Run: headless pygame with SDL's dummy video driver; simulated clock (each Clock.tick advances the game by its frame time, no real sleeping); random seed 0; keys injected as events and as key.get_pressed() state; no mouse input; restart key RETURN tapped at the start of phases 3 and 4.
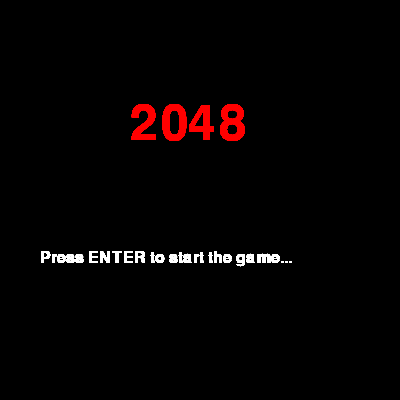
Frame 1 of 4 · flips 1–60 · no input
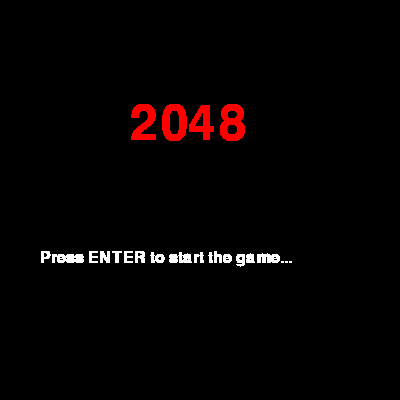
Frame 2 of 4 · flips 61–180 · tapped SPACE, RETURN · held RIGHT (→), D
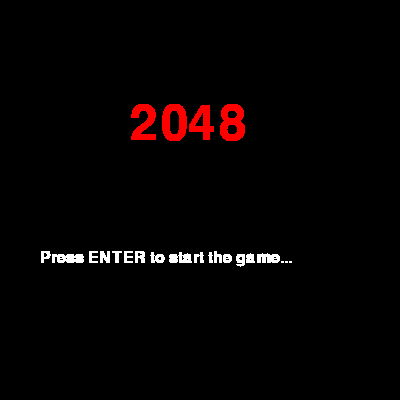
Frame 3 of 4 · flips 181–300 · tapped RETURN · held DOWN (↓), S
Frame 4 of 4 · flips 301–420 · tapped RETURN · held LEFT (←), A, UP (↑), W · screen unchanged from frame 3, image omitted

The pygame program that drew these frames:

import pygame
from random import randint

pygame.init()
win = pygame.display.set_mode((400, 400))
pygame.display.set_caption("2048")

font24 = pygame.font.SysFont('cambria', 24)
font32 = pygame.font.SysFont('cambria', 32)
font42 = pygame.font.SysFont('cambria', 42)
font72 = pygame.font.SysFont('cambria', 72)


def draw(lst):
    for i in range(len(lst)):
        for j in range(len(lst[i])):
            if lst[i][j] != 0:
                x = j * 100 if 1 <= j <= 3 else 0
                y = i * 100 if 1 <= i <= 3 else 0

                pygame.draw.rect(win, colour(lst[i][j]), (x, y, 100, 100))

                title = font42.render(str(lst[i][j]), True, (255, 255, 255))

                if len(str(lst[i][j])) == 4:
                    z = 0  # four digit number
                elif len(str(lst[i][j])) == 3:
                    z = 15  # triple digit number
                elif len(str(lst[i][j])) == 2:
                    z = 25  # double digit number
                elif len(str(lst[i][j])) == 1:
                    z = 35  # single digit number

                win.blit(title, (x + z, y + 20))


def colour(num):
    clr = (0, 0, 0)
    if num == 2:
        clr = (255, 0, 0)
    elif num == 4:
        clr = (255, 128, 0)
    elif num == 8:
        clr = (255, 255, 0)
    elif num == 16:
        clr = (128, 255, 0)
    elif num == 32:
        clr = (0, 255, 0)
    elif num == 64:
        clr = (0, 255, 128)
    elif num == 128:
        clr = (0, 255, 255)
    elif num == 256:
        clr = (0, 128, 255)
    elif num == 512:
        clr = (0, 0, 255)
    elif num == 1024:
        clr = (127, 0, 255)
    elif num == 2048:
        clr = (255, 0, 255)
    elif num == 4096:
        clr = (255, 0, 127)
    elif num == 8192:
        clr = (128, 128, 128)

    return clr


def drawGrid(w, rows, surface):
    sizeBtwn = w // rows
    x = y = 0

    for l in range(rows):
        x += sizeBtwn
        pygame.draw.line(surface, (255, 255, 255), (x, 0), (x, w))
        if l < rows:
            y += sizeBtwn
            pygame.draw.line(surface, (255, 255, 255), (0, y), (w, y))


def randomize(lst):
    a, b = randint(0, 3), randint(0, 3)

    i = 0
    while lst[a][b] != 0 and i < 32:
        a, b = randint(0, 3), randint(0, 3)
        i += 1

    if i < 32: lst[a][b] = 2


def isGameOver(lst):
    run = False
    for i in range(len(lst)):
        for j in range(len(lst[i])):
            if lst[i][j] == 0:
                run = True
                break

        if run: break

    if not run:
        for i in range(len(lst)):
            for j in range(len(lst[i])):
                run = (
                        (j != 0 and lst[i][j] == lst[i][j - 1]) or
                        (i != 0 and lst[i][j] == lst[i - 1][j]) or
                        (j != 3 and lst[i][j] == lst[i][j + 1]) or
                        (i != 3 and lst[i][j] == lst[i + 1][j])
                )
                if run: break

            if run: break

    return run


def left(lst):
    score = 0
    for i in range(len(lst)):
        for j in range(len(lst)):
            if lst[i][2] == 0:
                lst[i][2], lst[i][3] = lst[i][3], lst[i][2]
            if lst[i][1] == 0:
                lst[i][1], lst[i][2] = lst[i][2], lst[i][1]
            if lst[i][0] == 0:
                lst[i][0], lst[i][1] = lst[i][1], lst[i][0]

        if lst[i][0] != 0 and lst[i][1] != 0 and lst[i][0] == lst[i][1]:
            lst[i][0] *= 2
            score += lst[i][0]
            lst[i][1] = lst[i][2]
            lst[i][2] = lst[i][3]
            lst[i][3] = 0
            if lst[i][0] != 0 and lst[i][1] != 0 and lst[i][2] == lst[i][1]:
                lst[i][1] *= 2
                score += lst[i][1]
                lst[i][2] = lst[i][3]
                lst[i][3] = 0
        elif lst[i][1] != 0 and lst[i][2] != 0 and lst[i][1] == lst[i][2]:
            lst[i][1] *= 2
            score += lst[i][1]
            lst[i][2] = lst[i][3]
            lst[i][3] = 0
        elif lst[i][2] != 0 and lst[i][3] != 0 and lst[i][2] == lst[i][3]:
            lst[i][2] *= 2
            score += lst[i][2]
            lst[i][3] = 0

    return score


def up(lst):
    score = 0
    for i in range(len(lst)):
        for j in range(len(lst)):
            if lst[2][i] == 0:
                lst[2][i], lst[3][i] = lst[3][i], lst[2][i]
            if lst[1][i] == 0:
                lst[1][i], lst[2][i] = lst[2][i], lst[1][i]
            if lst[0][i] == 0:
                lst[0][i], lst[1][i] = lst[1][i], lst[0][i]

        if lst[0][i] != 0 and lst[1][i] != 0 and lst[0][i] == lst[1][i]:
            lst[0][i] *= 2
            score += lst[0][i]
            lst[1][i] = lst[2][i]
            lst[2][i] = lst[3][i]
            lst[3][i] = 0
            if lst[2][i] != 0 and lst[1][i] != 0 and lst[2][i] == lst[1][i]:
                lst[1][i] *= 2
                score += lst[1][i]
                lst[2][i] = lst[3][i]
                lst[3][i] = 0
        elif lst[1][i] != 0 and lst[2][i] != 0 and lst[1][i] == lst[2][i]:
            lst[1][i] *= 2
            score += lst[1][i]
            lst[2][i] = lst[3][i]
            lst[3][i] = 0
        elif lst[2][i] != 0 and lst[3][i] != 0 and lst[2][i] == lst[3][i]:
            lst[2][i] *= 2
            score += lst[2][i]
            lst[3][i] = 0

    return score


def right(lst):
    score = 0
    for i in range(len(lst)):
        for j in range(len(lst)):
            if lst[i][1] == 0:
                lst[i][0], lst[i][1] = lst[i][1], lst[i][0]
            if lst[i][2] == 0:
                lst[i][1], lst[i][2] = lst[i][2], lst[i][1]
            if lst[i][3] == 0:
                lst[i][3], lst[i][2] = lst[i][2], lst[i][3]

        if lst[i][2] != 0 and lst[i][3] != 0 and lst[i][2] == lst[i][3]:
            lst[i][3] *= 2
            score += lst[i][3]
            lst[i][2] = lst[i][1]
            lst[i][1] = lst[i][0]
            lst[i][0] = 0
            if lst[i][1] != 0 and lst[i][2] != 0 and lst[i][1] == lst[i][2]:
                lst[i][2] *= 2
                score += lst[i][2]
                lst[i][1] = lst[i][0]
                lst[i][0] = 0
        elif lst[i][1] != 0 and lst[i][2] != 0 and lst[i][1] == lst[i][2]:
            lst[i][2] *= 2
            score += lst[i][2]
            lst[i][1] = lst[i][0]
            lst[i][0] = 0
        elif lst[i][1] != 0 and lst[i][0] != 0 and lst[i][1] == lst[i][0]:
            lst[i][1] *= 2
            score += lst[i][1]
            lst[i][0] = 0

    return score


def down(lst):
    score = 0
    for i in range(len(lst)):
        for j in range(len(lst)):
            if lst[1][i] == 0:
                lst[1][i], lst[0][i] = lst[0][i], lst[1][i]
            if lst[2][i] == 0:
                lst[1][i], lst[2][i] = lst[2][i], lst[1][i]
            if lst[3][i] == 0:
                lst[2][i], lst[3][i] = lst[3][i], lst[2][i]

        if lst[3][i] != 0 and lst[3][i] == lst[2][i]:
            lst[3][i] *= 2
            score += lst[3][i]
            lst[2][i] = lst[1][i]
            lst[1][i] = lst[0][i]
            lst[0][i] = 0
            if lst[2][i] != 0 and lst[2][i] == lst[1][i]:
                lst[2][i] *= 2
                score += lst[2][i]
                lst[1][i] = lst[0][i]
                lst[0][i] = 0
        elif lst[2][i] != 0 and lst[1][i] == lst[2][i]:
            lst[2][i] *= 2
            score += lst[2][i]
            lst[1][i] = lst[0][i]
            lst[0][i] = 0
        elif lst[1][i] != 0 and lst[1][i] == lst[0][i]:
            lst[1][i] *= 2
            score += lst[1][i]
            lst[0][i] = 0

    return score


def startMenu(surface, width, rows):
    surface.fill((0, 0, 0))
    start, run = False, True
    while run:
        title = font72.render('2048', True, (255, 0, 0))
        prompt = font24.render('Press ENTER to start the game...', True, (255, 255, 255))
        surface.blit(title, (130, 100))
        surface.blit(prompt, (40, 250))

        pygame.display.update()

        for event in pygame.event.get():
            if event.type == pygame.QUIT:
                run = False
            else:
                keys = pygame.key.get_pressed()

                if keys[pygame.K_RETURN]:
                    run, start = False, True

    return start


def gameOver(surface, score):
    surface.fill((0, 0, 0))

    title = font72.render('Game Over', True, (255, 0, 0))
    prompt = font32.render('Your Score: ' + str(score), True, (0, 0, 255))
    surface.blit(title, (30, 100))
    surface.blit(prompt, (100, 200))

    pygame.display.update()

    pygame.time.delay(1200)
    pygame.time.Clock().tick(5)


lst = [[0, 0, 0, 0], [0, 0, 0, 0], [0, 0, 0, 0], [0, 0, 0, 0]]
score = 0

x1 = x2 = y2 = y2 = 0
while True:
    x1, y1 = randint(0, 3), randint(0, 3)
    x2, y2 = randint(0, 3), randint(0, 3)
    if x1 != x2 or y1 != y2: break

lst[x1][y1] = lst[x2][y2] = 2

run = startMenu(win, 400, 4)
while run:
    pygame.display.update()
    pygame.time.delay(50)
    pygame.time.Clock().tick(10)

    for event in pygame.event.get():
        if event.type == pygame.QUIT:
            run = False
        else:
            keys = pygame.key.get_pressed()

            if keys[pygame.K_UP]:
                score += up(lst)
                randomize(lst)
                break
            elif keys[pygame.K_DOWN]:
                score += down(lst)
                randomize(lst)
                break
            elif keys[pygame.K_LEFT]:
                score += left(lst)
                randomize(lst)
                break
            elif keys[pygame.K_RIGHT]:
                score += right(lst)
                randomize(lst)
                break

    win.fill((0, 0, 0))
    drawGrid(400, 4, win)
    draw(lst)
    if not isGameOver(lst):
        run = False
        gameOver(win, score)

pygame.quit()
